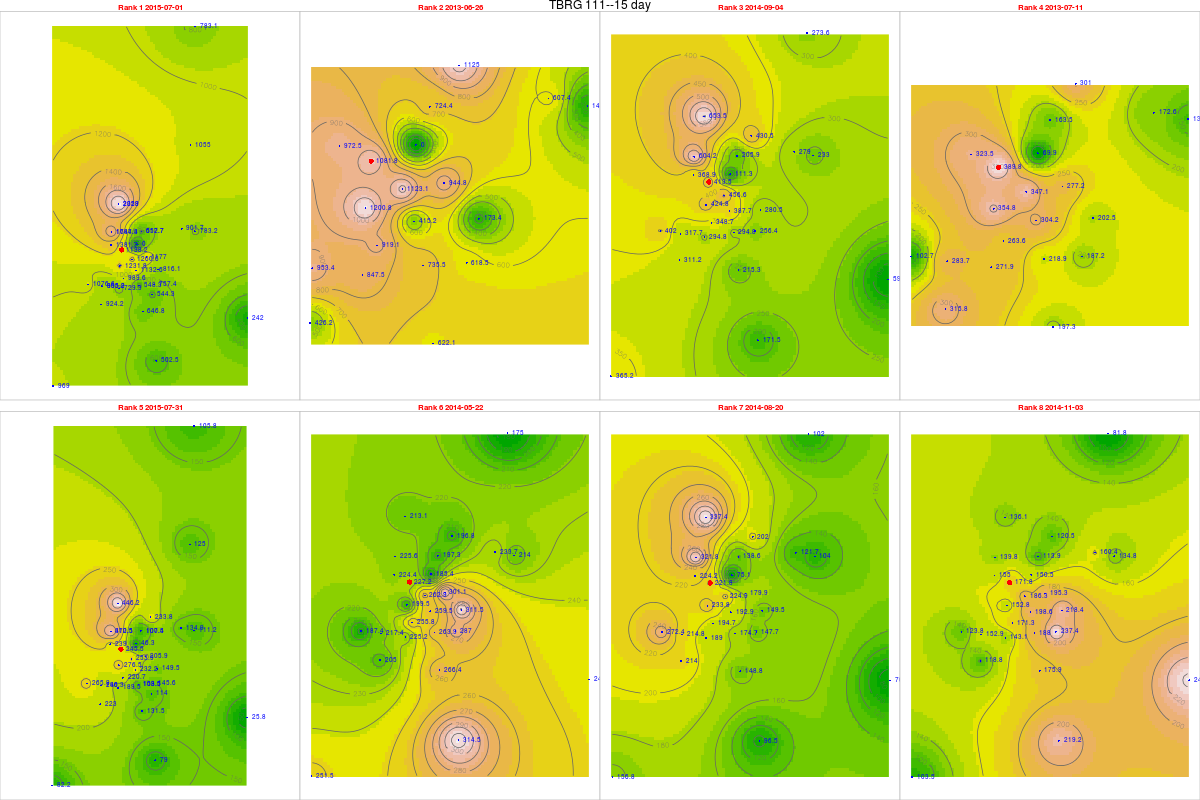

The data file committed next to this chart (first rows):
, tips, mm, dt.tm, Unit_ID, Rank, cat, gid, Unit_ID, Lat, Long, x, y, z, location, remarks, elevation, slope, aspect, coords.x1, coords.x2
51, 45.53, 1138, 2015-07-01, TBRG 111, 1, 13, 33, TBRG 111, 11.29, 76.56, 670466, 1248427, 2458, Below Kollari Betta, smack below the roa…, On ridge, 2454, 24.47, 256.5, 670466, 1248427
2, 43.27, 1082, 2013-06-26, TBRG 111, 2, 13, 33, TBRG 111, 11.29, 76.56, 670466, 1248427, 2458, Below Kollari Betta, smack below the roa…, On ridge, 2454, 24.47, 256.5, 670466, 1248427
31, 16.54, 413.5, 2014-09-04, TBRG 111, 3, 13, 33, TBRG 111, 11.29, 76.56, 670466, 1248427, 2458, Below Kollari Betta, smack below the roa…, On ridge, 2454, 24.47, 256.5, 670466, 1248427
3, 15.59, 389.8, 2013-07-11, TBRG 111, 4, 13, 33, TBRG 111, 11.29, 76.56, 670466, 1248427, 2458, Below Kollari Betta, smack below the roa…, On ridge, 2454, 24.47, 256.5, 670466, 1248427
53, 9.82, 245.5, 2015-07-31, TBRG 111, 5, 13, 33, TBRG 111, 11.29, 76.56, 670466, 1248427, 2458, Below Kollari Betta, smack below the roa…, On ridge, 2454, 24.47, 256.5, 670466, 1248427
24, 9.09, 227.2, 2014-05-22, TBRG 111, 6, 13, 33, TBRG 111, 11.29, 76.56, 670466, 1248427, 2458, Below Kollari Betta, smack below the roa…, On ridge, 2454, 24.47, 256.5, 670466, 1248427
30, 8.87, 221.8, 2014-08-20, TBRG 111, 7, 13, 33, TBRG 111, 11.29, 76.56, 670466, 1248427, 2458, Below Kollari Betta, smack below the roa…, On ridge, 2454, 24.47, 256.5, 670466, 1248427
35, 6.87, 171.8, 2014-11-03, TBRG 111, 8, 13, 33, TBRG 111, 11.29, 76.56, 670466, 1248427, 2458, Below Kollari Betta, smack below the roa…, On ridge, 2454, 24.47, 256.5, 670466, 1248427
52, 57.57, 1382, 2015-07-01, TBRG 101, 1, 20, 20, TBRG 101, 11.29, 76.56, 669881, 1248700, 2628, Kolaripetta top tower, No rain during installation, 2575, 22.47, 56.31, 669881, 1248700
33, 40.52, 972.5, 2013-06-26, TBRG 101, 2, 20, 20, TBRG 101, 11.29, 76.56, 669881, 1248700, 2628, Kolaripetta top tower, No rain during installation, 2575, 22.47, 56.31, 669881, 1248700
32, 15.37, 368.9, 2014-09-04, TBRG 101, 3, 20, 20, TBRG 101, 11.29, 76.56, 669881, 1248700, 2628, Kolaripetta top tower, No rain during installation, 2575, 22.47, 56.31, 669881, 1248700
4, 13.48, 323.5, 2013-07-11, TBRG 101, 4, 20, 20, TBRG 101, 11.29, 76.56, 669881, 1248700, 2628, Kolaripetta top tower, No rain during installation, 2575, 22.47, 56.31, 669881, 1248700
54, 9.96, 239, 2015-07-31, TBRG 101, 5, 20, 20, TBRG 101, 11.29, 76.56, 669881, 1248700, 2628, Kolaripetta top tower, No rain during installation, 2575, 22.47, 56.31, 669881, 1248700
25, 9.35, 224.4, 2014-05-22, TBRG 101, 6, 20, 20, TBRG 101, 11.29, 76.56, 669881, 1248700, 2628, Kolaripetta top tower, No rain during installation, 2575, 22.47, 56.31, 669881, 1248700
311, 9.34, 224.2, 2014-08-20, TBRG 101, 7, 20, 20, TBRG 101, 11.29, 76.56, 669881, 1248700, 2628, Kolaripetta top tower, No rain during installation, 2575, 22.47, 56.31, 669881, 1248700
36, 6.46, 155, 2014-11-03, TBRG 101, 8, 20, 20, TBRG 101, 11.29, 76.56, 669881, 1248700, 2628, Kolaripetta top tower, No rain during installation, 2575, 22.47, 56.31, 669881, 1248700
521, 54.81, 1261, 2015-07-01, TBRG 102, 1, 21, 21, TBRG 102, 11.28, 76.57, 671046, 1247911, 2351, Near V notch at First site, No rain during installation, 2340, 16.63, 206.9, 671046, 1247911
34, 48.83, 1123, 2013-06-26, TBRG 102, 2, 21, 21, TBRG 102, 11.28, 76.57, 671046, 1247911, 2351, Near V notch at First site, No rain during installation, 2340, 16.63, 206.9, 671046, 1247911
321, 19.85, 456.6, 2014-09-04, TBRG 102, 3, 21, 21, TBRG 102, 11.28, 76.57, 671046, 1247911, 2351, Near V notch at First site, No rain during installation, 2340, 16.63, 206.9, 671046, 1247911
41, 15.09, 347.1, 2013-07-11, TBRG 102, 4, 21, 21, TBRG 102, 11.28, 76.57, 671046, 1247911, 2351, Near V notch at First site, No rain during installation, 2340, 16.63, 206.9, 671046, 1247911
541, 11.04, 253.9, 2015-07-31, TBRG 102, 5, 21, 21, TBRG 102, 11.28, 76.57, 671046, 1247911, 2351, Near V notch at First site, No rain during installation, 2340, 16.63, 206.9, 671046, 1247911
251, 11.43, 262.9, 2014-05-22, TBRG 102, 6, 21, 21, TBRG 102, 11.28, 76.57, 671046, 1247911, 2351, Near V notch at First site, No rain during installation, 2340, 16.63, 206.9, 671046, 1247911
312, 9.78, 224.9, 2014-08-20, TBRG 102, 7, 21, 21, TBRG 102, 11.28, 76.57, 671046, 1247911, 2351, Near V notch at First site, No rain during installation, 2340, 16.63, 206.9, 671046, 1247911
361, 8.1, 186.3, 2014-11-03, TBRG 102, 8, 21, 21, TBRG 102, 11.28, 76.57, 671046, 1247911, 2351, Near V notch at First site, No rain during installation, 2340, 16.63, 206.9, 671046, 1247911
522, 38.06, 989.6, 2015-07-01, TBRG 103, 1, 18, 18, TBRG 103, 11.28, 76.56, 670570, 1246872, 2332, Near Bunker 2 site, No rain during installation, 2282, 3.879, 335, 670570, 1246872
37, 35.35, 919.1, 2013-06-26, TBRG 103, 2, 18, 18, TBRG 103, 11.28, 76.56, 670570, 1246872, 2332, Near Bunker 2 site, No rain during installation, 2282, 3.879, 335, 670570, 1246872
322, 13.41, 348.7, 2014-09-04, TBRG 103, 3, 18, 18, TBRG 103, 11.28, 76.56, 670570, 1246872, 2332, Near Bunker 2 site, No rain during installation, 2282, 3.879, 335, 670570, 1246872
42, 10.14, 263.6, 2013-07-11, TBRG 103, 4, 18, 18, TBRG 103, 11.28, 76.56, 670570, 1246872, 2332, Near Bunker 2 site, No rain during installation, 2282, 3.879, 335, 670570, 1246872
542, 8.49, 220.7, 2015-07-31, TBRG 103, 5, 18, 18, TBRG 103, 11.28, 76.56, 670570, 1246872, 2332, Near Bunker 2 site, No rain during installation, 2282, 3.879, 335, 670570, 1246872
252, 9.84, 255.8, 2014-05-22, TBRG 103, 6, 18, 18, TBRG 103, 11.28, 76.56, 670570, 1246872, 2332, Near Bunker 2 site, No rain during installation, 2282, 3.879, 335, 670570, 1246872
313, 7.49, 194.7, 2014-08-20, TBRG 103, 7, 18, 18, TBRG 103, 11.28, 76.56, 670570, 1246872, 2332, Near Bunker 2 site, No rain during installation, 2282, 3.879, 335, 670570, 1246872
362, 6.59, 171.3, 2014-11-03, TBRG 103, 8, 18, 18, TBRG 103, 11.28, 76.56, 670570, 1246872, 2332, Near Bunker 2 site, No rain during installation, 2282, 3.879, 335, 670570, 1246872
523, 34.68, 901.7, 2015-07-01, TBRG 104, 1, 19, 19, TBRG 104, 11.3, 76.59, 673741, 1249582, 2164, Avalanchi forest guest house, No rain during installation, 2000, 2.346, 143.1, 673741, 1249582
38, 23.36, 607.4, 2013-06-26, TBRG 104, 2, 19, 19, TBRG 104, 11.3, 76.59, 673741, 1249582, 2164, Avalanchi forest guest house, No rain during installation, 2000, 2.346, 143.1, 673741, 1249582
323, 10.73, 279, 2014-09-04, TBRG 104, 3, 19, 19, TBRG 104, 11.3, 76.59, 673741, 1249582, 2164, Avalanchi forest guest house, No rain during installation, 2000, 2.346, 143.1, 673741, 1249582
43, 6.64, 172.6, 2013-07-11, TBRG 104, 4, 19, 19, TBRG 104, 11.3, 76.59, 673741, 1249582, 2164, Avalanchi forest guest house, No rain during installation, 2000, 2.346, 143.1, 673741, 1249582
543, 5.19, 134.9, 2015-07-31, TBRG 104, 5, 19, 19, TBRG 104, 11.3, 76.59, 673741, 1249582, 2164, Avalanchi forest guest house, No rain during installation, 2000, 2.346, 143.1, 673741, 1249582
253, 8.99, 233.7, 2014-05-22, TBRG 104, 6, 19, 19, TBRG 104, 11.3, 76.59, 673741, 1249582, 2164, Avalanchi forest guest house, No rain during installation, 2000, 2.346, 143.1, 673741, 1249582
314, 4.68, 121.7, 2014-08-20, TBRG 104, 7, 19, 19, TBRG 104, 11.3, 76.59, 673741, 1249582, 2164, Avalanchi forest guest house, No rain during installation, 2000, 2.346, 143.1, 673741, 1249582
363, 6.17, 160.4, 2014-11-03, TBRG 104, 8, 19, 19, TBRG 104, 11.3, 76.59, 673741, 1249582, 2164, Avalanchi forest guest house, No rain during installation, 2000, 2.346, 143.1, 673741, 1249582
511, 26.95, 646.8, 2015-07-01, TBRG 105, 1, 17, 17, TBRG 105, 11.26, 76.57, 671613, 1245056, 2320, Past Jackal below Devar Betta, Photo 762-764, 2295, 27.37, 76.73, 671613, 1245056
21, 25.92, 622.1, 2013-06-26, TBRG 105, 2, 17, 17, TBRG 105, 11.26, 76.57, 671613, 1245056, 2320, Past Jackal below Devar Betta, Photo 762-764, 2295, 27.37, 76.73, 671613, 1245056
315, 8.97, 215.3, 2014-09-04, TBRG 105, 3, 17, 17, TBRG 105, 11.26, 76.57, 671613, 1245056, 2320, Past Jackal below Devar Betta, Photo 762-764, 2295, 27.37, 76.73, 671613, 1245056
39, 8.22, 197.3, 2013-07-11, TBRG 105, 4, 17, 17, TBRG 105, 11.26, 76.57, 671613, 1245056, 2320, Past Jackal below Devar Betta, Photo 762-764, 2295, 27.37, 76.73, 671613, 1245056
531, 5.48, 131.5, 2015-07-31, TBRG 105, 5, 17, 17, TBRG 105, 11.26, 76.57, 671613, 1245056, 2320, Past Jackal below Devar Betta, Photo 762-764, 2295, 27.37, 76.73, 671613, 1245056
241, 11.1, 266.4, 2014-05-22, TBRG 105, 6, 17, 17, TBRG 105, 11.26, 76.57, 671613, 1245056, 2320, Past Jackal below Devar Betta, Photo 762-764, 2295, 27.37, 76.73, 671613, 1245056
301, 6.2, 148.8, 2014-08-20, TBRG 105, 7, 17, 17, TBRG 105, 11.26, 76.57, 671613, 1245056, 2320, Past Jackal below Devar Betta, Photo 762-764, 2295, 27.37, 76.73, 671613, 1245056
351, 7.33, 175.9, 2014-11-03, TBRG 105, 8, 17, 17, TBRG 105, 11.26, 76.57, 671613, 1245056, 2320, Past Jackal below Devar Betta, Photo 762-764, 2295, 27.37, 76.73, 671613, 1245056
512, 29.13, 757.4, 2015-07-01, TBRG 106, 1, 16, 16, TBRG 106, 11.27, 76.58, 672231, 1246548, 2325, On way to jackal before Devar Betta near…, Photo 760-761, 2314, 13.57, 255.3, 672231, 1246548
22, 23.79, 618.5, 2013-06-26, TBRG 106, 2, 16, 16, TBRG 106, 11.27, 76.58, 672231, 1246548, 2325, On way to jackal before Devar Betta near…, Photo 760-761, 2314, 13.57, 255.3, 672231, 1246548
316, 9.86, 256.4, 2014-09-04, TBRG 106, 3, 16, 16, TBRG 106, 11.27, 76.58, 672231, 1246548, 2325, On way to jackal before Devar Betta near…, Photo 760-761, 2314, 13.57, 255.3, 672231, 1246548
310, 7.2, 187.2, 2013-07-11, TBRG 106, 4, 16, 16, TBRG 106, 11.27, 76.58, 672231, 1246548, 2325, On way to jackal before Devar Betta near…, Photo 760-761, 2314, 13.57, 255.3, 672231, 1246548
532, 5.6, 145.6, 2015-07-31, TBRG 106, 5, 16, 16, TBRG 106, 11.27, 76.58, 672231, 1246548, 2325, On way to jackal before Devar Betta near…, Photo 760-761, 2314, 13.57, 255.3, 672231, 1246548
242, 11.04, 287, 2014-05-22, TBRG 106, 6, 16, 16, TBRG 106, 11.27, 76.58, 672231, 1246548, 2325, On way to jackal before Devar Betta near…, Photo 760-761, 2314, 13.57, 255.3, 672231, 1246548
302, 5.68, 147.7, 2014-08-20, TBRG 106, 7, 16, 16, TBRG 106, 11.27, 76.58, 672231, 1246548, 2325, On way to jackal before Devar Betta near…, Photo 760-761, 2314, 13.57, 255.3, 672231, 1246548
352, 9.13, 237.4, 2014-11-03, TBRG 106, 8, 16, 16, TBRG 106, 11.27, 76.58, 672231, 1246548, 2325, On way to jackal before Devar Betta near…, Photo 760-761, 2314, 13.57, 255.3, 672231, 1246548
513, 45.27, 1177, 2015-07-01, TBRG 107, 1, 15, 12, TBRG 107, 11.29, 76.57, 671814, 1248023, 2266, Near landslide below Nariadu Betta, On steep slope, 2308, 15.59, 310.2, 671814, 1248023
23, 36.34, 944.8, 2013-06-26, TBRG 107, 2, 15, 12, TBRG 107, 11.29, 76.57, 671814, 1248023, 2266, Near landslide below Nariadu Betta, On steep slope, 2308, 15.59, 310.2, 671814, 1248023
317, NA, NA, 2014-09-04, TBRG 107, 3, 15, 12, TBRG 107, 11.29, 76.57, 671814, 1248023, 2266, Near landslide below Nariadu Betta, On steep slope, 2308, 15.59, 310.2, 671814, 1248023
318, 10.66, 277.2, 2013-07-11, TBRG 107, 4, 15, 12, TBRG 107, 11.29, 76.57, 671814, 1248023, 2266, Near landslide below Nariadu Betta, On steep slope, 2308, 15.59, 310.2, 671814, 1248023
... 220 more rows
